4-way image classification set "classifier_dataset" from GitHub (sarfrazkhan66003/-OralScan-AI-Oral-Cancer-Detection-System); label vocabulary: cancer, leukoplakia, leukoplakia-like, normal.

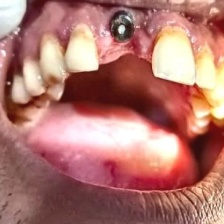
Label: normal

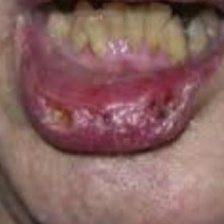
Label: cancer

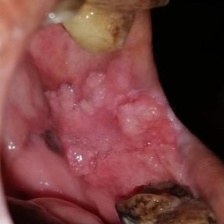
Label: leukoplakia-like

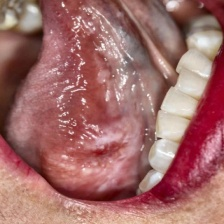
Label: cancer

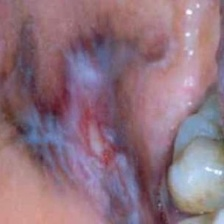
Label: leukoplakia

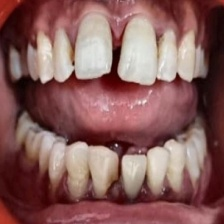
Label: normal
